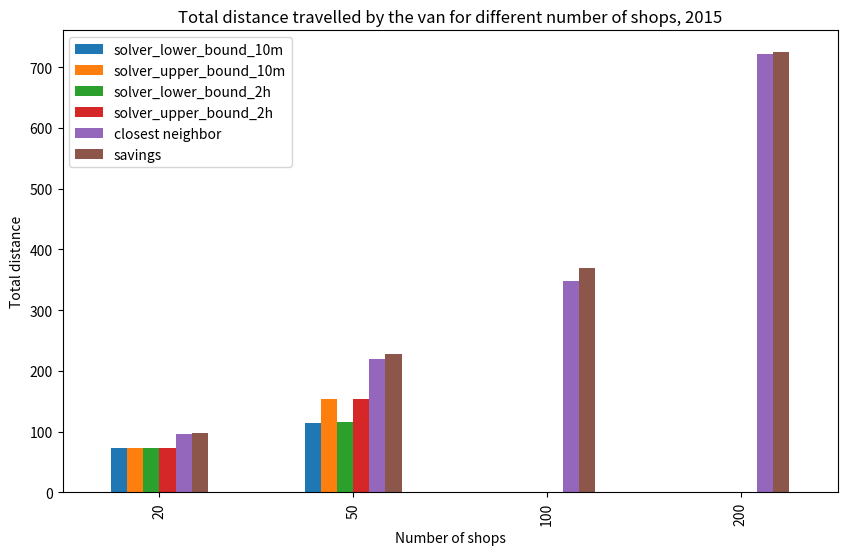

Write the Python code that produced this figure.
import matplotlib.pyplot as plt
import pandas as pd

# n = 20
n20 = pd.DataFrame([{"solver_lower_bound_10m": 73.66304926808475, "solver_upper_bound_10m": 73.66304926808475, "solver_lower_bound_2h": 73.66304926808475, "solver_upper_bound_2h": 73.66304926808475, "closest neighbor": 96.83125474666801, "savings": 98.16547510477918}], index=[20])

# n = 50
n50 = pd.DataFrame([{"solver_lower_bound_10m": 114.0050331335901, "solver_upper_bound_10m": 153.14526228382005, "solver_lower_bound_2h": 115.78026549401105, "solver_upper_bound_2h": 153.14526228382005, "closest neighbor": 219.61560797956287, "savings": 228.62724197569557}], index=[50])

# n = 100
n100 = pd.DataFrame([{"solver_lower_bound_10m": 0, "solver_upper_bound_10m": 0,"solver_lower_bound_2h": 0, "solver_upper_bound_2h": 0, "closest neighbor": 347.86444342124145, "savings": 369.15678518369026}], index=[100])

# n = 200
n200 = pd.DataFrame([{"solver_lower_bound_10m": 0, "solver_upper_bound_10m": 0, "solver_lower_bound_2h": 0, "solver_upper_bound_2h": 0, "closest neighbor": 721.1355447191478, "savings": 724.2867070699568}], index=[200])

df = pd.concat([n20, n50, n100, n200], ignore_index=False)

# Display the DataFrame
print(df)

# Plot the results
df.plot(kind='bar', figsize=(10, 6))
plt.ylabel('Total distance')
plt.xlabel('Number of shops')
plt.title('Total distance travelled by the van for different number of shops, 2015')
plt.show()